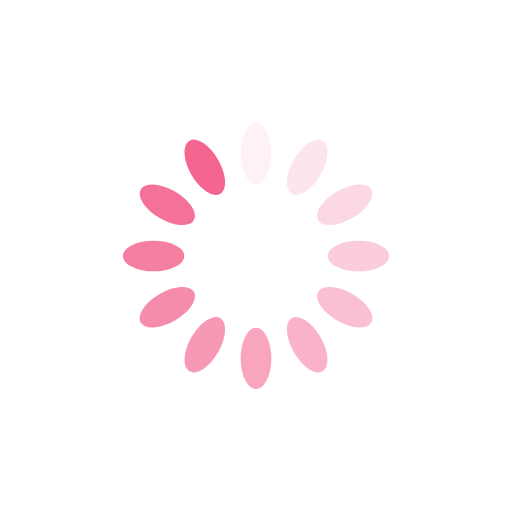
t = 0.00 s
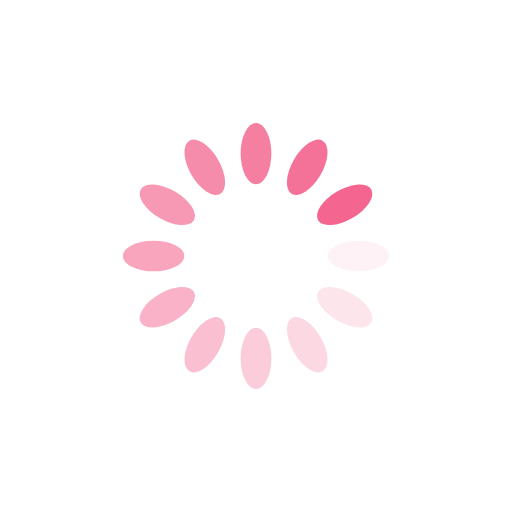
t = 0.25 s
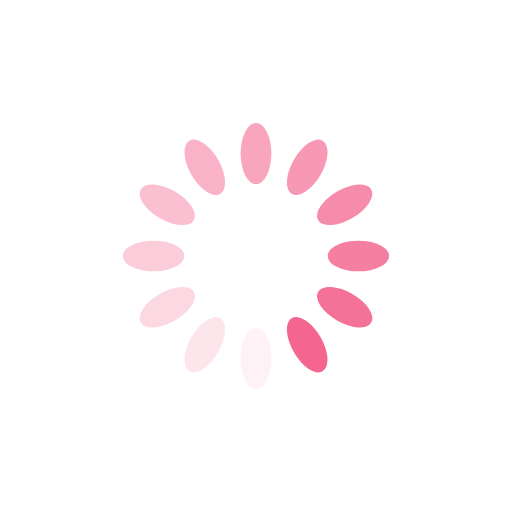
t = 0.50 s
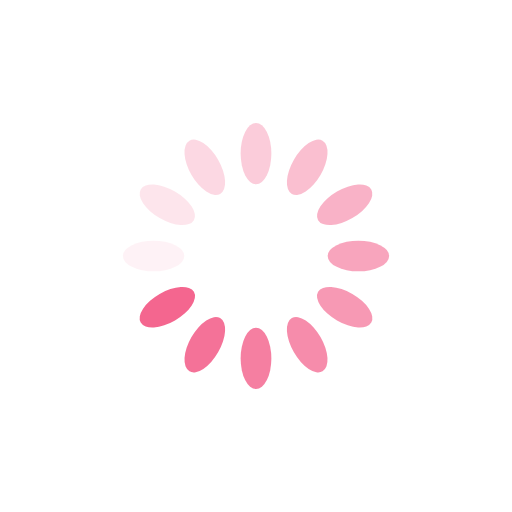
t = 0.75 s

The animated SVG that drew these frames (rendered in a browser with its animation timeline set to each time). Animation: 12 SMIL elements (animate=12); one cycle of 1.00 s, repeats indefinitely.

<?xml version="1.0" encoding="utf-8"?>
<svg xmlns="http://www.w3.org/2000/svg" xmlns:xlink="http://www.w3.org/1999/xlink" style="margin: auto; display: block; shape-rendering: auto; filter: invert(66%) sepia(99%) saturate(693%) hue-rotate(308deg) brightness(103%) contrast(91%);" width="200px" height="200px" viewBox="0 0 100 100" preserveAspectRatio="xMidYMid">
<g transform="rotate(0 50 50)">
  <rect x="47" y="24" rx="3" ry="6" width="6" height="12" fill="#85a2b6">
    <animate attributeName="opacity" values="1;0" keyTimes="0;1" dur="1s" begin="-0.9166666666666666s" repeatCount="indefinite"></animate>
  </rect>
</g><g transform="rotate(30 50 50)">
  <rect x="47" y="24" rx="3" ry="6" width="6" height="12" fill="#85a2b6">
    <animate attributeName="opacity" values="1;0" keyTimes="0;1" dur="1s" begin="-0.8333333333333334s" repeatCount="indefinite"></animate>
  </rect>
</g><g transform="rotate(60 50 50)">
  <rect x="47" y="24" rx="3" ry="6" width="6" height="12" fill="#85a2b6">
    <animate attributeName="opacity" values="1;0" keyTimes="0;1" dur="1s" begin="-0.75s" repeatCount="indefinite"></animate>
  </rect>
</g><g transform="rotate(90 50 50)">
  <rect x="47" y="24" rx="3" ry="6" width="6" height="12" fill="#85a2b6">
    <animate attributeName="opacity" values="1;0" keyTimes="0;1" dur="1s" begin="-0.6666666666666666s" repeatCount="indefinite"></animate>
  </rect>
</g><g transform="rotate(120 50 50)">
  <rect x="47" y="24" rx="3" ry="6" width="6" height="12" fill="#85a2b6">
    <animate attributeName="opacity" values="1;0" keyTimes="0;1" dur="1s" begin="-0.5833333333333334s" repeatCount="indefinite"></animate>
  </rect>
</g><g transform="rotate(150 50 50)">
  <rect x="47" y="24" rx="3" ry="6" width="6" height="12" fill="#85a2b6">
    <animate attributeName="opacity" values="1;0" keyTimes="0;1" dur="1s" begin="-0.5s" repeatCount="indefinite"></animate>
  </rect>
</g><g transform="rotate(180 50 50)">
  <rect x="47" y="24" rx="3" ry="6" width="6" height="12" fill="#85a2b6">
    <animate attributeName="opacity" values="1;0" keyTimes="0;1" dur="1s" begin="-0.4166666666666667s" repeatCount="indefinite"></animate>
  </rect>
</g><g transform="rotate(210 50 50)">
  <rect x="47" y="24" rx="3" ry="6" width="6" height="12" fill="#85a2b6">
    <animate attributeName="opacity" values="1;0" keyTimes="0;1" dur="1s" begin="-0.3333333333333333s" repeatCount="indefinite"></animate>
  </rect>
</g><g transform="rotate(240 50 50)">
  <rect x="47" y="24" rx="3" ry="6" width="6" height="12" fill="#85a2b6">
    <animate attributeName="opacity" values="1;0" keyTimes="0;1" dur="1s" begin="-0.25s" repeatCount="indefinite"></animate>
  </rect>
</g><g transform="rotate(270 50 50)">
  <rect x="47" y="24" rx="3" ry="6" width="6" height="12" fill="#85a2b6">
    <animate attributeName="opacity" values="1;0" keyTimes="0;1" dur="1s" begin="-0.16666666666666666s" repeatCount="indefinite"></animate>
  </rect>
</g><g transform="rotate(300 50 50)">
  <rect x="47" y="24" rx="3" ry="6" width="6" height="12" fill="#85a2b6">
    <animate attributeName="opacity" values="1;0" keyTimes="0;1" dur="1s" begin="-0.08333333333333333s" repeatCount="indefinite"></animate>
  </rect>
</g><g transform="rotate(330 50 50)">
  <rect x="47" y="24" rx="3" ry="6" width="6" height="12" fill="#85a2b6">
    <animate attributeName="opacity" values="1;0" keyTimes="0;1" dur="1s" begin="0s" repeatCount="indefinite"></animate>
  </rect>
</g>
<!-- [ldio] generated by https://loading.io/ --></svg>